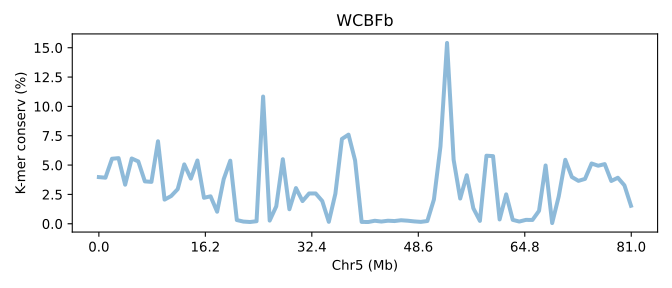

The file beside this chart, header and first rows:
SeqID	Chr5 (Mb)	K-mer conserv (%)	Group	Group_chrom
SVA12a.chr5	0.0	3.976	0	0
SVA12a.chr5	0.01234	3.926	0	0
SVA12a.chr5	0.02468	5.542	0	0
SVA12a.chr5	0.03702	5.592	0	0
SVA12a.chr5	0.04936	3.33	0	0
SVA12a.chr5	0.0617	5.563	0	0
SVA12a.chr5	0.07404	5.313	0	0
SVA12a.chr5	0.08638	3.613	0	0
SVA12a.chr5	0.09872	3.569	0	0
SVA12a.chr5	0.1111	7.029	0	0
SVA12a.chr5	0.1234	2.058	0	0
SVA12a.chr5	0.1357	2.361	0	0
SVA12a.chr5	0.1481	2.951	0	0
SVA12a.chr5	0.1604	5.06	0	0
SVA12a.chr5	0.1728	3.85	0	0
SVA12a.chr5	0.1851	5.391	0	0
SVA12a.chr5	0.1974	2.214	0	0
SVA12a.chr5	0.2098	2.339	0	0
SVA12a.chr5	0.2221	1.027	0	0
SVA12a.chr5	0.2345	3.801	0	0
SVA12a.chr5	0.2468	5.375	0	0
SVA12a.chr5	0.2591	0.3165	0	0
SVA12a.chr5	0.2715	0.1865	0	0
SVA12a.chr5	0.2838	0.1501	0	0
SVA12a.chr5	0.2962	0.2165	0	0
SVA12a.chr5	0.3085	10.84	0	0
SVA12a.chr5	0.3208	0.2708	0	0
SVA12a.chr5	0.3332	1.485	0	0
SVA12a.chr5	0.3455	5.5	0	0
SVA12a.chr5	0.3579	1.238	0	0
SVA12a.chr5	0.3702	3.04	0	0
SVA12a.chr5	0.3825	1.934	0	0
SVA12a.chr5	0.3949	2.58	0	0
SVA12a.chr5	0.4072	2.583	0	0
SVA12a.chr5	0.4196	1.941	0	0
SVA12a.chr5	0.4319	0.1643	0	0
SVA12a.chr5	0.4442	2.561	0	0
SVA12a.chr5	0.4566	7.229	0	0
SVA12a.chr5	0.4689	7.595	0	0
SVA12a.chr5	0.4812	5.402	0	0
SVA12a.chr5	0.4936	0.158	0	0
SVA12a.chr5	0.5059	0.1487	0	0
SVA12a.chr5	0.5183	0.256	0	0
SVA12a.chr5	0.5306	0.1888	0	0
SVA12a.chr5	0.5429	0.2589	0	0
SVA12a.chr5	0.5553	0.2309	0	0
SVA12a.chr5	0.5676	0.3001	0	0
SVA12a.chr5	0.58	0.2608	0	0
SVA12a.chr5	0.5923	0.2014	0	0
SVA12a.chr5	0.6046	0.1607	0	0
SVA12a.chr5	0.617	0.234	0	0
SVA12a.chr5	0.6293	2.064	0	0
SVA12a.chr5	0.6417	6.6	0	0
SVA12a.chr5	0.654	15.41	0	0
SVA12a.chr5	0.6663	5.454	0	0
SVA12a.chr5	0.6787	2.15	0	0
SVA12a.chr5	0.691	4.134	0	0
SVA12a.chr5	0.7034	1.323	0	0
SVA12a.chr5	0.7157	0.2461	0	0
SVA12a.chr5	0.728	5.799	0	0
... 22 more rows
